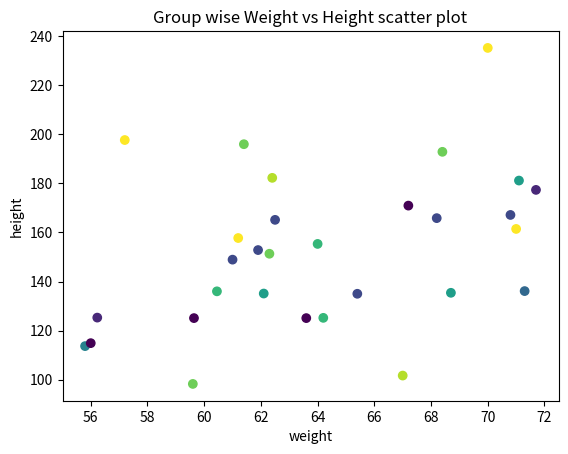

This figure's Python source:
import matplotlib.pyplot as plt
import numpy as np
import random

weight1 = [67, 57.2, 59.6, 59.64, 55.8, 61.2, 60.45, 61, 56.23, 56]
height1 = [101.7, 197.6, 98.3, 125.1, 113.7, 157.7, 136, 148.9, 125.3, 114.9]
weight2 = [61.9, 64, 62.1, 64.2, 62.3, 65.4, 62.4, 61.4, 62.5, 63.6]
height2 = [152.8, 155.3, 135.1, 125.2, 151.3, 135, 182.2, 195.9, 165.1, 125.1]
weight3 = [68.2, 67.2, 68.4, 68.7, 71, 71.3, 70.8, 70, 71.1, 71.7]
height3 = [165.8, 170.9, 192.8, 135.4, 161.4, 136.1, 167.1, 235.1, 181.1, 177.3]

weight = np.concatenate((weight1, weight2, weight3))
print(weight)
height = np.concatenate((height1, height2, height3))
colors = [random.randint(1, 10) for i in range(len(weight))]
plt.scatter(weight, height, c=colors)

# plt.scatter(weight1, height1, label='Math marks', color='blue')
# plt.scatter(weight2, height2, label='Science marks', color='green')
# plt.scatter(weight3, height3, label='Science marks', color='r')

plt.xlabel('weight')
plt.ylabel('height')
plt.title('Group wise Weight vs Height scatter plot')
plt.show()
